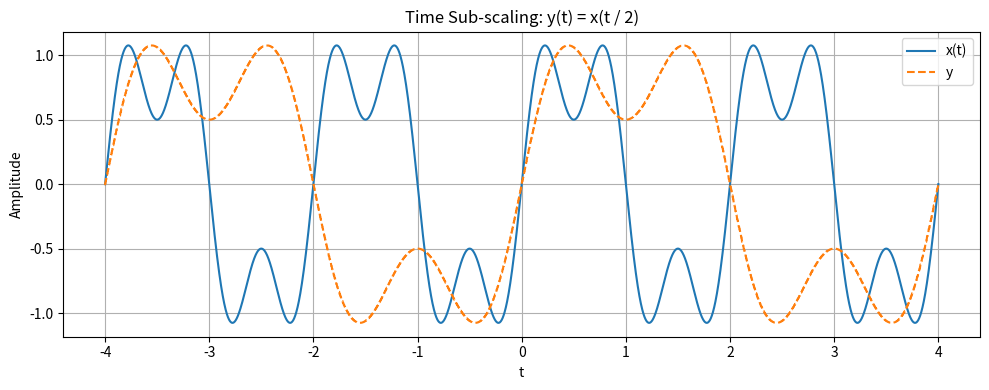

The script that saved this image:
import numpy as np
import matplotlib.pyplot as plt

# ----------------------------
# Time axis
# ----------------------------
T_MIN, T_MAX, N = -4.0, 4.0, 4001


def x_of_t(t: np.ndarray) -> np.ndarray:
    """
    Base signal x(t): sinusoidal signal
    """
    return (
        np.sin(2 * np.pi * 0.5 * t)
        + 0.5 * np.sin(2 * np.pi * 1.5 * t)
    )


# ==========================================================
# ANSWER IMPLEMENTATION
# ==========================================================

def interpolate_signal(
    t_original: np.ndarray,
    x_original: np.ndarray,
    t_query: np.ndarray
) -> np.ndarray:
    """
    Interpolate using average of two neighboring samples.
    """
    result = np.zeros_like(t_query, dtype=float)
    
    for i, tq in enumerate(t_query):
        idx = np.searchsorted(t_original, tq)

        if idx==0:
            result[i]=x_original[0]
        elif idx>=len(t_original):
            result[i]=x_original[-1]
        else:
            x_left = x_original[idx-1]
            x_right = x_original[idx]
            result[i] = 0.5*(x_left+x_right)

    return result
    # return np.interp(t_query, t_original, x_original)

def time_scale(
    t: np.ndarray,
    x: np.ndarray,
    k: int
) -> np.ndarray:
    """
    Time sub-scaling:
        y(t) = x(t / k)
    """
    
    # raise NotImplementedError
    t_query = t/k
    validMask = (t_query>=T_MIN) & (t_query<=T_MAX)
    y = np.zeros_like(t, dtype=float)
    y[validMask]=interpolate_signal(t,x,t_query[validMask])
    return y


    # return interpolate_signal(t,x, t/k)



def plot_pair(t: np.ndarray, x: np.ndarray, y: np.ndarray, title: str):
    """
    Plot graphs.
    """
    # raise NotImplementedError
    plt.figure(figsize=(10,4))
    plt.plot(t, x, label="x(t)", linewidth=1.5)
    plt.plot(t, y, label="y", linestyle = '--')


    plt.title(title)          # Title at top
    plt.xlabel("t")           # x-axis label
    plt.ylabel("Amplitude")   # y-axis label
    plt.legend()              # Show the legend box (uses 'label' from plot())
    plt.grid(True)            # Show grid lines
    plt.tight_layout() 


# ----------------------------
# Main
# ----------------------------
def main():
    t = np.linspace(T_MIN, T_MAX, N)
    x = x_of_t(t)

    k = 2   # sub-scaling factor
    y = time_scale(t, x, k)

    plot_pair(
        t,
        x,
        y,
        title=f"Time Sub-scaling: y(t) = x(t / {k})"
    )
    plt.show()


if __name__ == "__main__":
    main()
